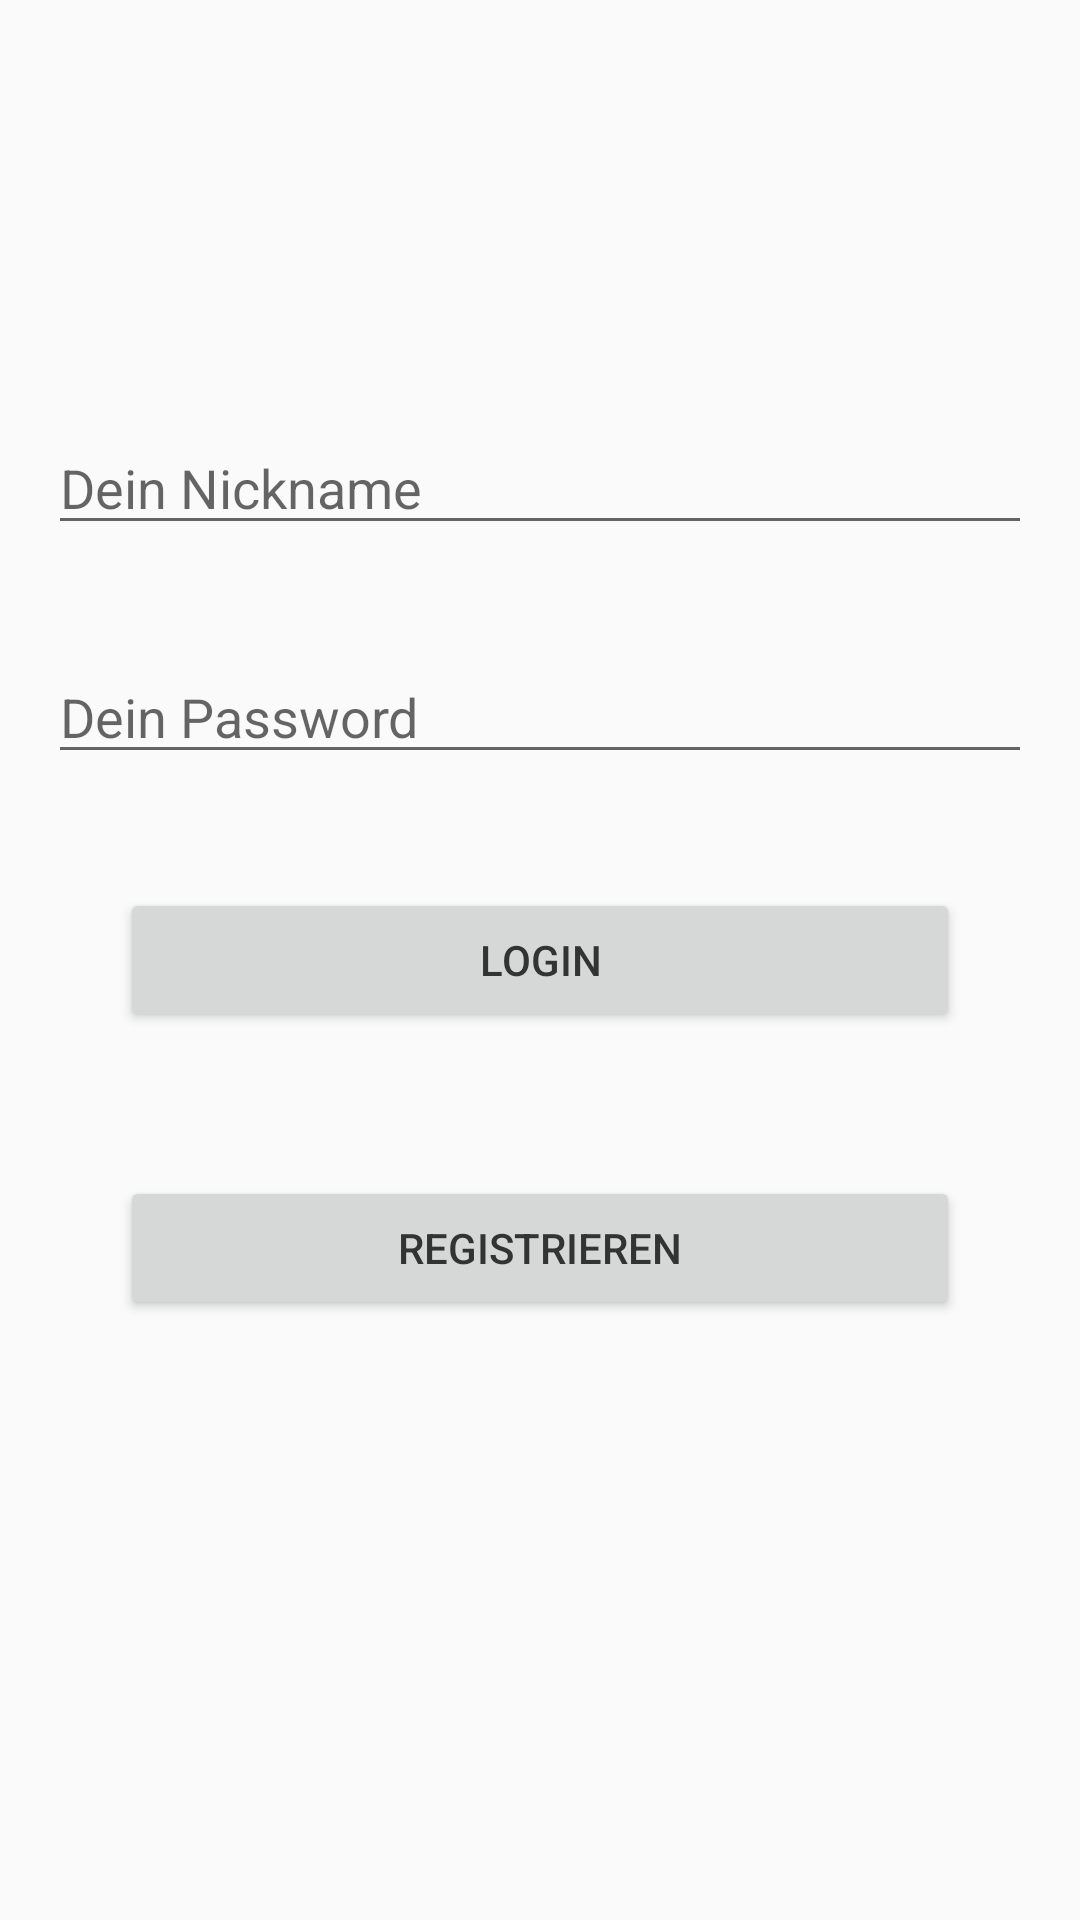

This screen was rendered from an Android layout file. Write that file and the resources it references.
<!-- AndroidManifest.xml: application theme AppTheme -->
<!-- res/layout/activity_main.xml -->
<?xml version="1.0" encoding="utf-8"?>
<RelativeLayout xmlns:android="http://schemas.android.com/apk/res/android"
    xmlns:tools="http://schemas.android.com/tools"
    android:layout_width="match_parent"
    android:layout_height="match_parent"
    android:paddingBottom="@dimen/activity_vertical_margin"
    android:paddingLeft="@dimen/activity_horizontal_margin"
    android:paddingRight="@dimen/activity_horizontal_margin"
    android:paddingTop="@dimen/activity_vertical_margin"
    tools:context="io.sevenluck.client.chat2me.MainActivity">


    <Button
        android:layout_width="280dp"
        android:layout_height="wrap_content"
        android:text="Login"

        android:id="@+id/loginBtn"
        android:layout_centerVertical="true"
        android:layout_centerHorizontal="true" />

    <EditText
        android:layout_width="wrap_content"
        android:layout_height="wrap_content"
        android:inputType="textPassword"
        android:ems="10"
        android:id="@+id/passwordEdit"
        android:hint="Dein Password"
        android:layout_above="@+id/loginBtn"
        android:layout_alignParentStart="true"
        android:layout_marginBottom="38dp"
        android:layout_alignEnd="@+id/nicknameText" />

    <EditText
        android:layout_width="wrap_content"
        android:layout_height="wrap_content"
        android:id="@+id/nicknameText"
        android:layout_above="@+id/passwordEdit"
        android:layout_alignParentEnd="true"
        android:layout_marginBottom="35dp"
        android:layout_alignParentStart="true"
        android:hint="Dein Nickname" />

    <Button
        style="?android:attr/buttonStyleSmall"
        android:layout_width="280dp"
        android:layout_height="wrap_content"
        android:text="Registrieren"
        android:id="@+id/registerBtn"
        android:layout_marginTop="48dp"
        android:layout_below="@+id/loginBtn"
        android:layout_alignStart="@+id/loginBtn" />
</RelativeLayout>
<!-- resources referenced by this layout -->
<resources>
  <dimen name="activity_horizontal_margin">16dp</dimen>
  <dimen name="activity_vertical_margin">16dp</dimen>
  <style name="AppTheme" parent="Theme.AppCompat.Light.DarkActionBar">
          
          <item name="windowNoTitle">true</item>
          <item name="windowActionBar">false</item>
          <item name="colorPrimary">@color/colorPrimary</item>
          <item name="colorPrimaryDark">@color/colorPrimaryDark</item>
          <item name="colorAccent">@color/colorAccent</item>
          <item name="android:textColor">#333</item>
      </style>
  <color name="colorPrimary">#FFA00D</color>
  <color name="colorPrimaryDark">#E10CE8</color>
  <color name="colorAccent">#6300FF</color>
</resources>
